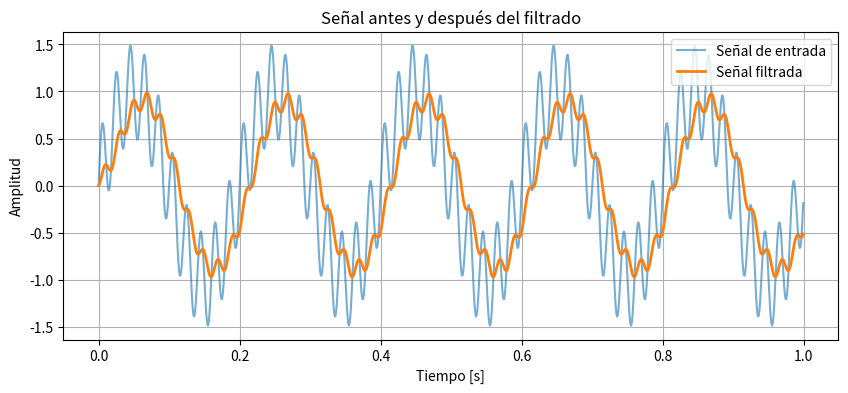
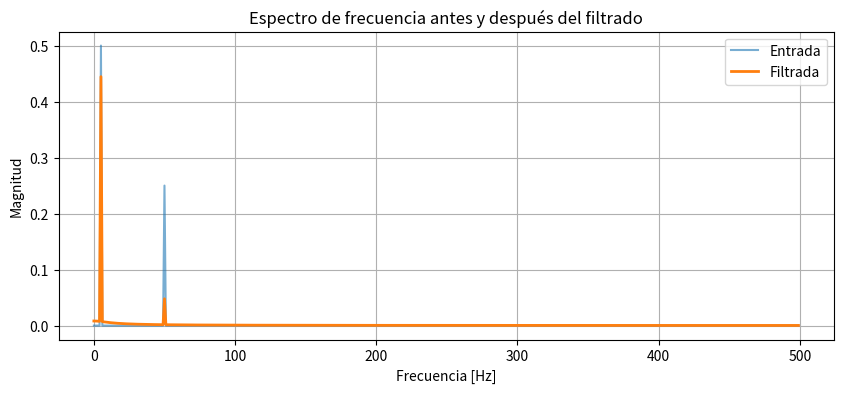

Write Python code to recreate these figures, in order.
# Practica 5: Filtro Pasa-Bajas en Diferencias Finitas
# Procesamiento Digital de señales
# Autor: Mario Yahir Garcia Hernandez

# Objetivo: Implementar un filtro pasa-bajas en python utilizando el metodo de 
# diferencias finitas. Analizar la respuesta del filtro y su comportamiento  
# en el dominio de la frecuencia  

# a) Sustituye en la ecuación diferencial y despeja para y[n] para asi obtener la ecuación recursiva para implementar en Python 
# Considerando la señal de entrada: 
# 1 x = sin(360°.5t) + sin(360°-50t) 
# b) Implementa un filtro pasa baja (ecuación recursiva de arriba) en la señal de entrada, considere 
# los siguientes parámetros 
# a. Frecuencia de corte f = 10hz 
# b. Frecuencia de muestreo f = 1000hz 
# c. Intervalo de tiempo At = fs 
# c) Visualice los resultados 
# a. Graficar la señal de entrada y la señal filtrada en el dominio del tiempo 
# d) Análisis en el dominio de la frecuencia 
# a. Calcular la transformada de Fourier de la señal de entrada y la señal filtrada. 
# b. Graficar la magnitud del espectro de ambas señales.


import numpy as np
import matplotlib.pyplot as plt
from scipy.fftpack import fft, fftfreq

# Parámetros del filtro y señal
fc = 10  # Frecuencia de corte en Hz
fs = 1000  # Frecuencia de muestreo en Hz
dt = 1/fs  # Intervalo de muestreo
T = 1  # Duración de la señal en segundos
N = int(T * fs)  # Número de muestras

# Generación de la señal de entrada
t = np.linspace(0, T, N, endpoint=False)
x = np.sin(2 * np.pi * 5 * t) + 0.5 * np.sin(2 * np.pi * 50 * t)

# Parámetros del filtro
tau = 1 / (2 * np.pi * fc)
alfa = dt / (tau + dt)

# Aplicación del filtro pasa-bajas
y = np.zeros_like(x)
for n in range(1, N):
    y[n] = alfa * x[n] + (1 - alfa) * y[n - 1]

# Graficar señales en el dominio del tiempo
plt.figure(figsize=(10, 4))
plt.plot(t, x, label="Señal de entrada", alpha=0.6)
plt.plot(t, y, label="Señal filtrada", linewidth=2)
plt.xlabel("Tiempo [s]")
plt.ylabel("Amplitud")
plt.title("Señal antes y después del filtrado")
plt.legend()
plt.grid()
plt.show()

# Transformada de Fourier
X_f = fft(x)
Y_f = fft(y)
freqs = fftfreq(N, dt)

# Graficar el espectro de frecuencias
plt.figure(figsize=(10, 4))
plt.plot(freqs[:N//2], np.abs(X_f[:N//2]) / N, label="Entrada", alpha=0.6)
plt.plot(freqs[:N//2], np.abs(Y_f[:N//2]) / N, label="Filtrada", linewidth=2)
plt.xlabel("Frecuencia [Hz]")
plt.ylabel("Magnitud")
plt.title("Espectro de frecuencia antes y después del filtrado")
plt.legend()
plt.grid()
plt.show()

# Pregunta a: 
print("¿Cómo afecta la frecuencia de corte (fc) a la señal filtrada? Si aumentas la frecuencia de corte (fc), el filtro pasa-bajas permitirá el paso de señales de mayor frecuencia, atenuando menos las altas frecuencias. Si disminuyes fc, el filtro bloqueará más componentes de alta frecuencia, dejando pasar principalmente las más bajas.")

# Pregunta b: 
print("¿Qué ocurre si aumentas o disminuyes la frecuencia de muestreo (fs)? Si aumentas la frecuencia de muestreo (fs), puedes representar mejor señales de alta frecuencia sin aliasing y el filtro será más preciso. Si fs disminuye, puedes perder información de señales de alta frecuencia y puede aparecer aliasing.")

# Pregunta c: 
print("¿Cómo se compara este filtro con un filtro pasa-bajas ideal en el dominio de la frecuencia? Este filtro pasa-bajas atenúa gradualmente las señales de alta frecuencia debido a su comportamiento de primer orden. Un filtro ideal eliminaría completamente todas las frecuencias por encima de la frecuencia de corte, mientras que este filtro tiene una transición más suave.")
